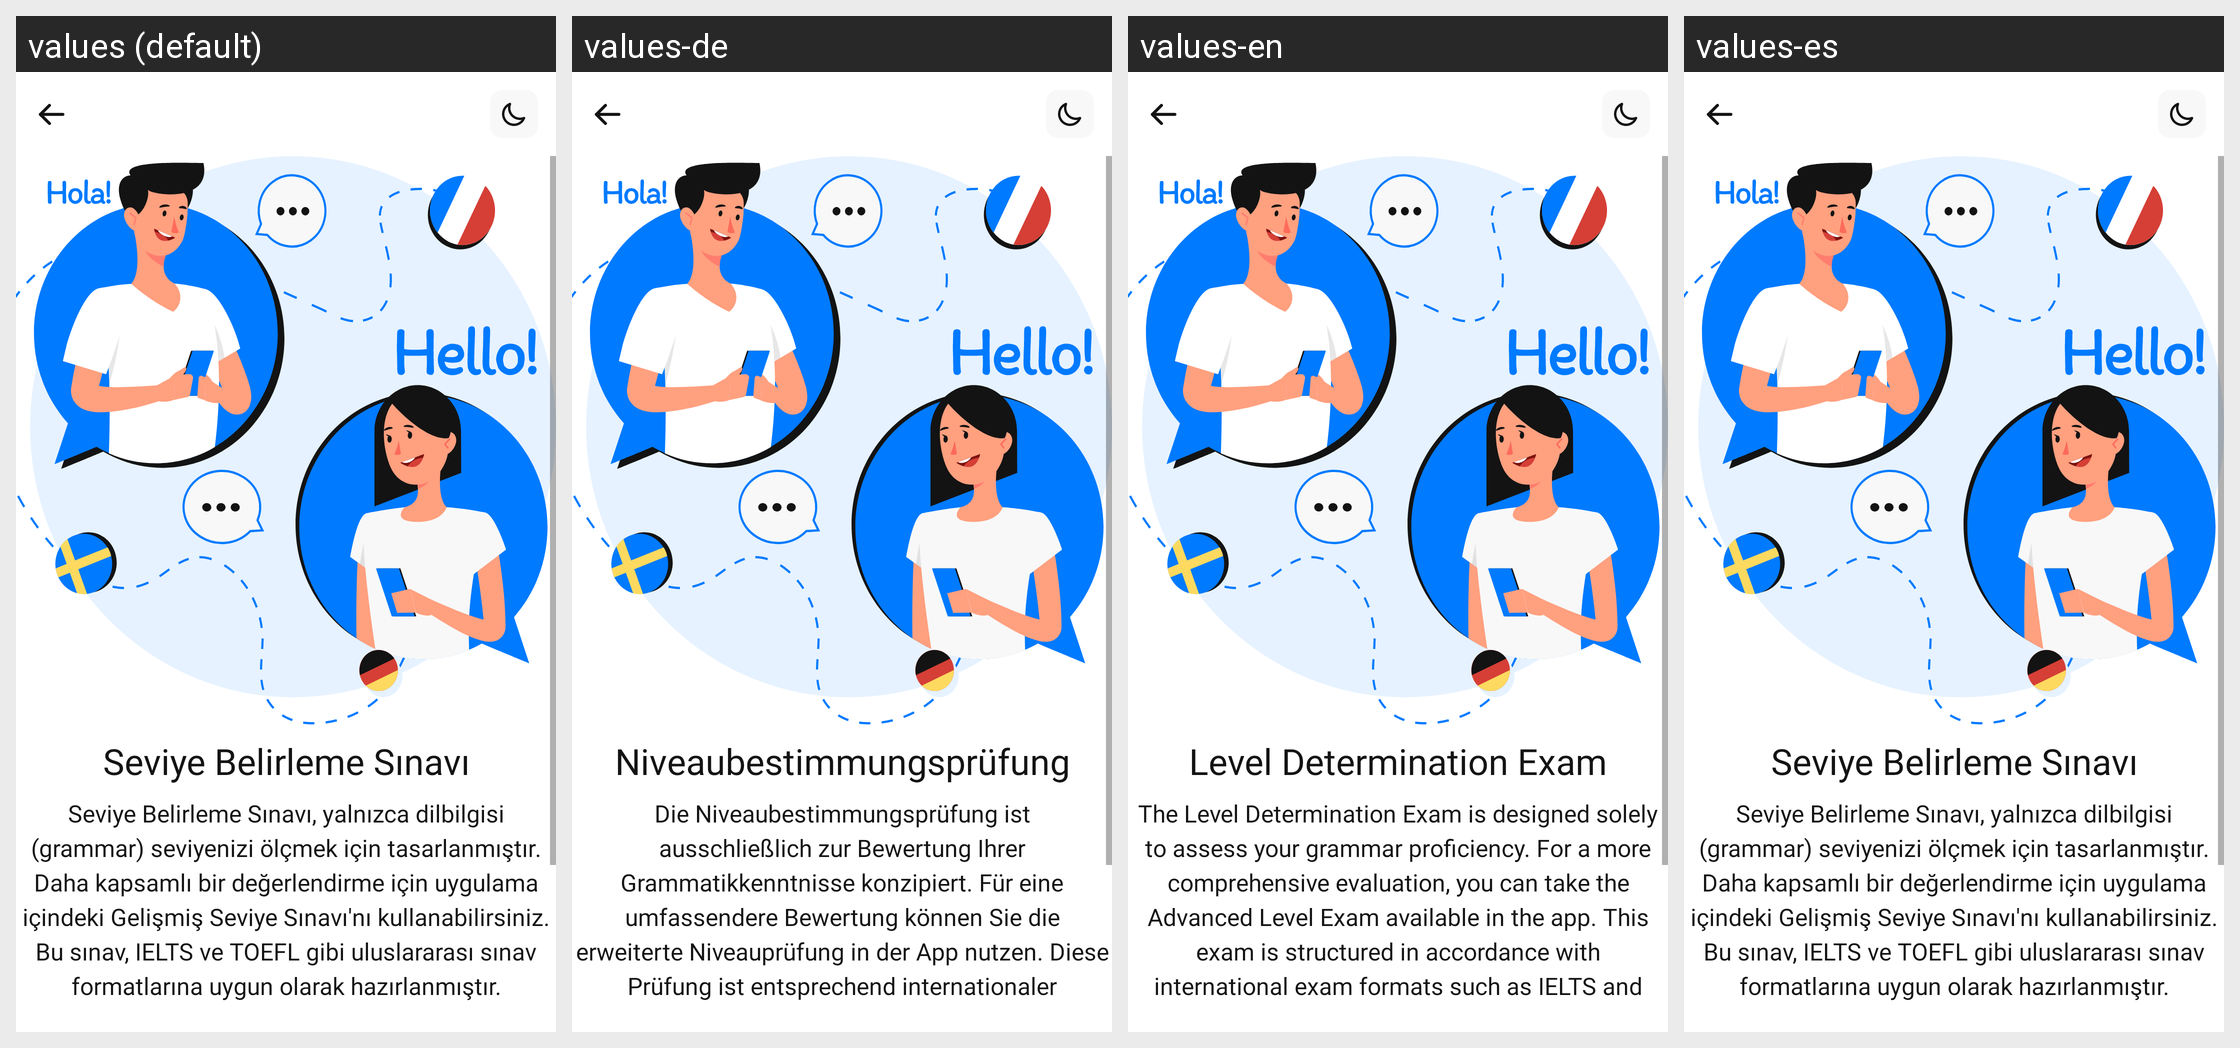

This grid shows one Android layout under several languages. Give, for every string resource on the screen, its name, the default text and each shown locale's text.
Android screen res/layout/activity_level_detect_exam.xml rendered under 4 locales, left to right: values (default), values-de, values-en, values-es. Device: Nexus 5 (rendered at 1080×1920; each locale shown at half size, 540×960, under a caption strip naming it); theme Theme.Lingify.
Other locales in the repository, not shown: values-fr.
Strings drawn on this screen, with the default value and each locale's value (text and hints the layout hard-codes, and strings that could not be matched under every locale, appear in the picture but are not listed):

detect_level_exam_title
  values: Seviye Belirleme Sınavı
  values-de: Niveaubestimmungsprüfung
  values-en: Level Determination Exam
  values-es: Seviye Belirleme Sınavı  [not translated; the default value is used]

detect_level_exam_description
  values: Seviye Belirleme Sınavı, yalnızca dilbilgisi (grammar) seviyenizi ölçmek için tasarlanmıştır. Daha kapsamlı bir değerlendirme için uygulama içindeki Gelişmiş Seviye Sınavı'nı kullanabilirsiniz. Bu sınav, IELTS ve TOEFL gibi uluslararası sınav formatlarına uygun olarak hazırlanmıştır.
  values-de: Die Niveaubestimmungsprüfung ist ausschließlich zur Bewertung Ihrer Grammatikkenntnisse konzipiert. Für eine umfassendere Bewertung können Sie die erweiterte Niveauprüfung in der App nutzen. Diese Prüfung ist entsprechend internationaler Prüfungsformate wie IELTS und TOEFL strukturiert.
  values-en: The Level Determination Exam is designed solely to assess your grammar proficiency. For a more comprehensive evaluation, you can take the Advanced Level Exam available in the app. This exam is structured in accordance with international exam formats such as IELTS and TOEFL.
  values-es: Seviye Belirleme Sınavı, yalnızca dilbilgisi (grammar) seviyenizi ölçmek için tasarlanmıştır. Daha kapsamlı bir değerlendirme için uygulama içindeki Gelişmiş Seviye Sınavı'nı kullanabilirsiniz. Bu sınav, IELTS ve TOEFL gibi uluslararası sınav formatlarına uygun olarak hazırlanmıştır.  [not translated; the default value is used]
